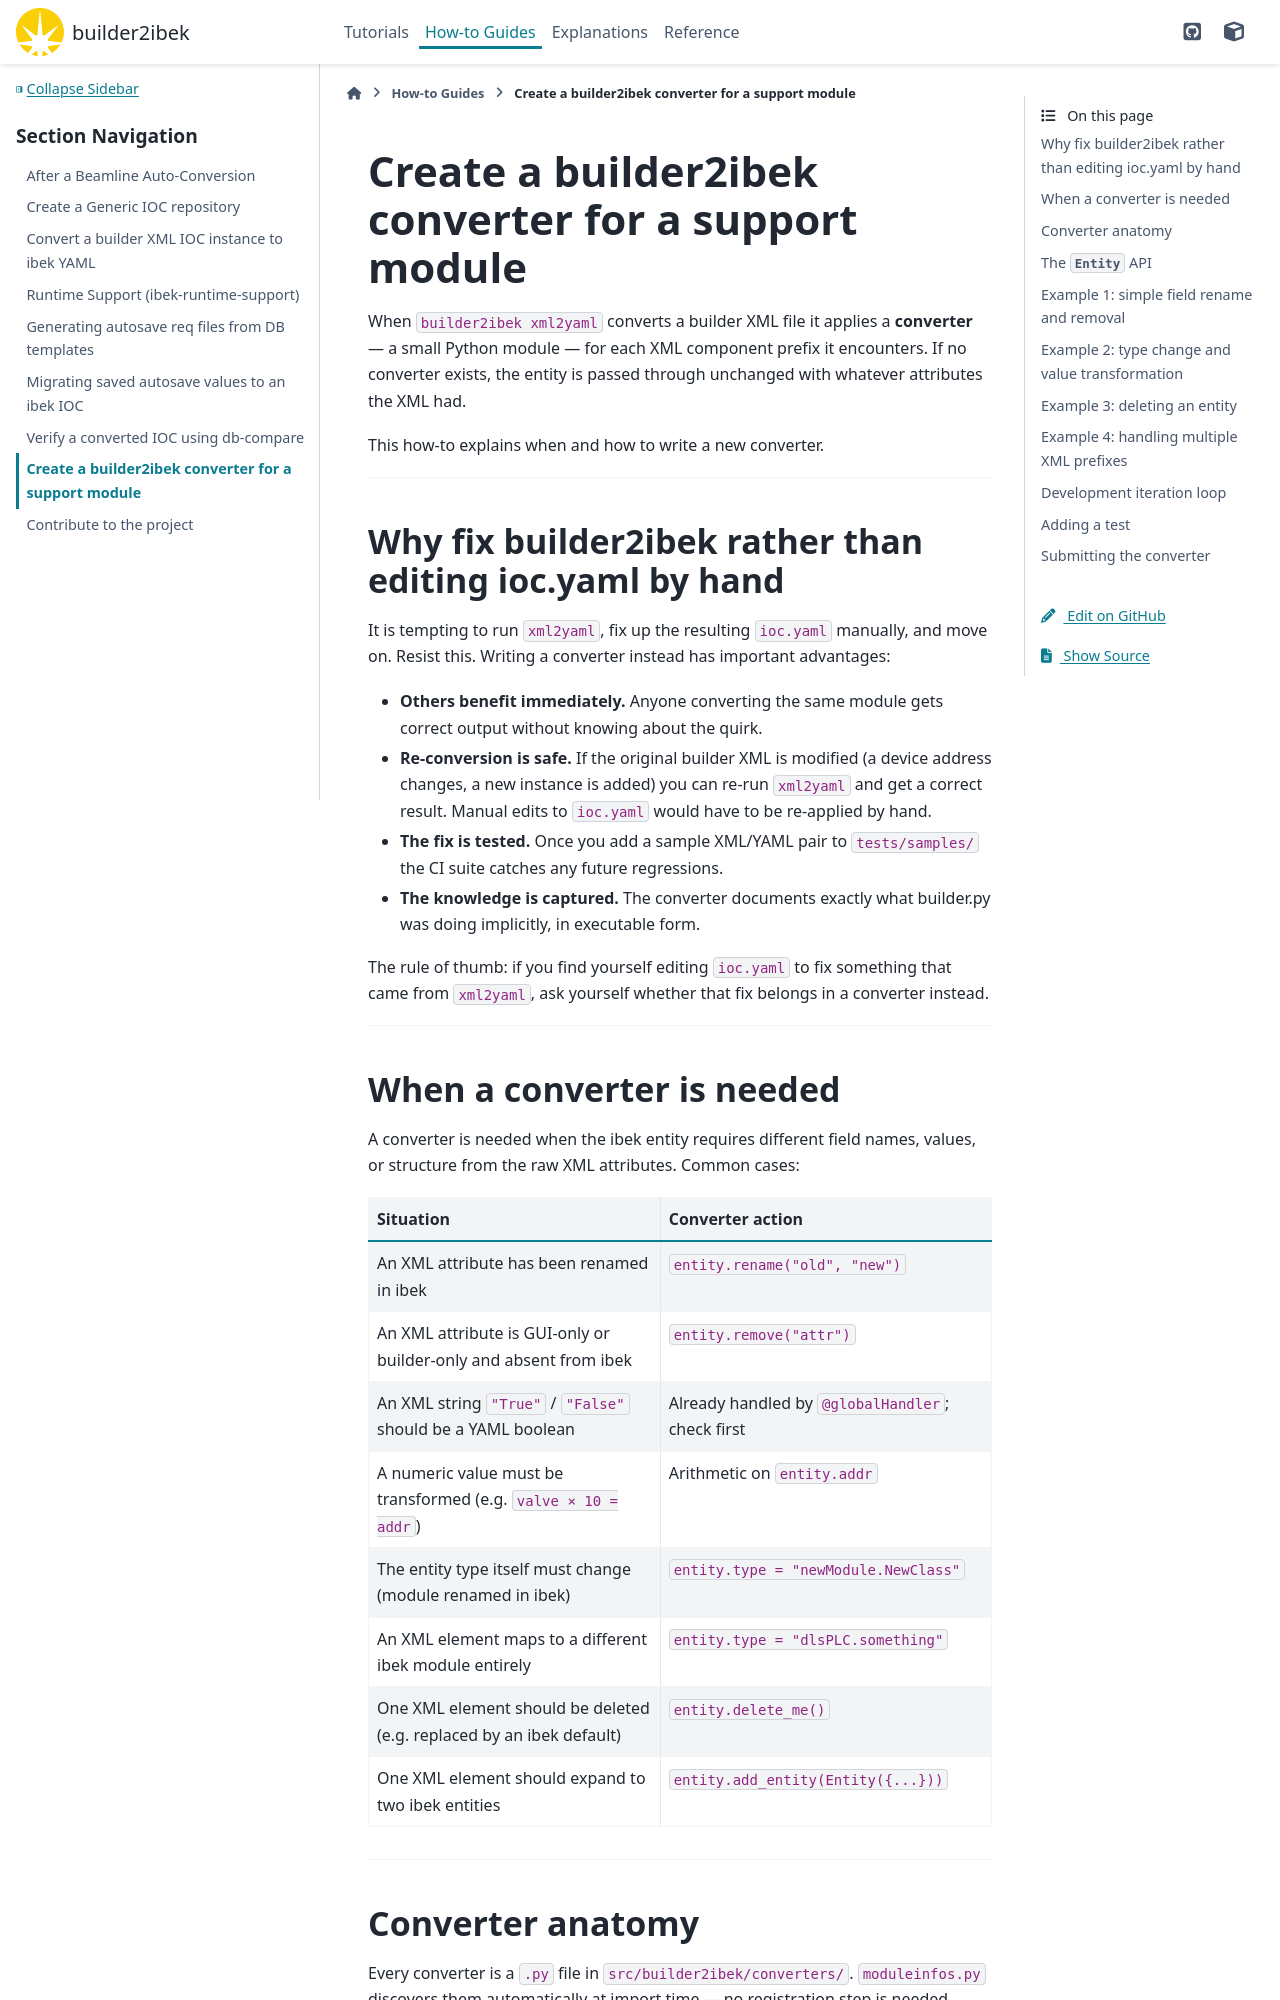

repository: epics-containers/builder2ibek · page: 2.3.0-beta.1/how-to/create-converter.html · generator: sphinx

# Create a builder2ibek converter for a support module

When `builder2ibek xml2yaml` converts a builder XML file it applies a
**converter** — a small Python module — for each XML component prefix it
encounters.  If no converter exists, the entity keeps the XML module name and
the attributes the XML had, except that `name`, `gda_name`, `gda_desc` and
`gda_curr_name` are removed and the values "True" and "False" become booleans.

This how-to explains when and how to write a new converter.

---

## Why fix builder2ibek rather than editing ioc.yaml by hand

It is tempting to run `xml2yaml`, fix up the resulting `ioc.yaml` manually,
and move on.  Resist this.  Writing a converter instead has important
advantages:

- **Others benefit immediately.** Anyone converting the same module gets
  correct output without knowing about the quirk.
- **Re-conversion is safe.** If the original builder XML is modified (a
  device address changes, a new instance is added) you can re-run `xml2yaml`
  and get a correct result.  Manual edits to `ioc.yaml` would have to be
  re-applied by hand.
- **The fix is tested.** Once you add a sample XML/YAML pair to
  `tests/samples/` the CI suite catches any future regressions.
- **The knowledge is captured.** The converter documents exactly what
  builder.py was doing implicitly, in executable form.

The rule of thumb: if you find yourself editing `ioc.yaml` to fix something
that came from `xml2yaml`, ask yourself whether that fix belongs in a
converter instead.

---
